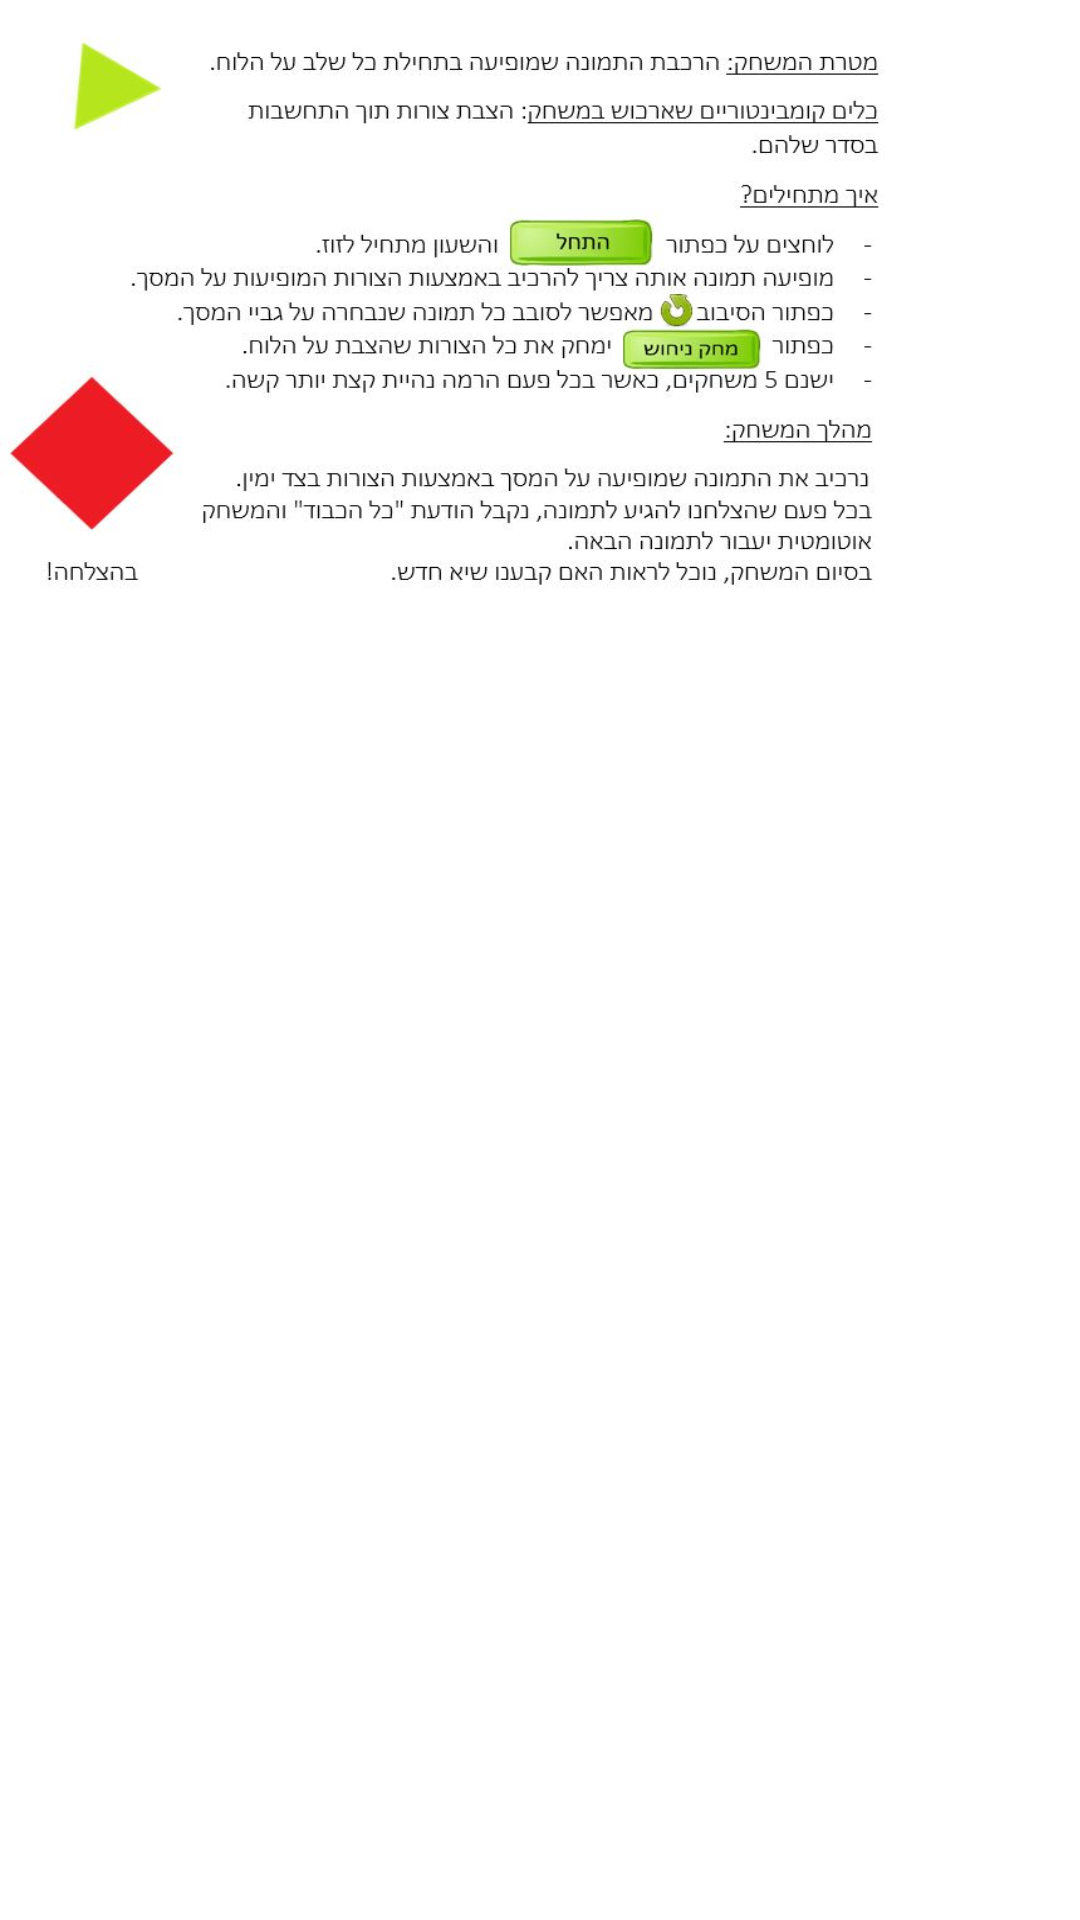

Android layout source for this screen:
<!-- AndroidManifest.xml: application theme Theme.CombiRabbit -->
<!-- res/layout/match_instructions.xml -->
<?xml version="1.0" encoding="utf-8"?>
<RelativeLayout xmlns:android="http://schemas.android.com/apk/res/android"
    android:layout_width="match_parent"
    android:layout_height="match_parent"
    android:orientation="vertical" >

    <ImageView
        android:background="@drawable/match_instructions_img"
        android:layout_height="202dp"
        android:layout_width="307dp" />

</RelativeLayout>
<!-- resources referenced by this layout -->
<resources>
  <!-- drawable match_instructions_img: jpg bitmap (drawable-xxhdpi, 71161 bytes) -->
  <style name="Theme.CombiRabbit" parent="Theme.MaterialComponents.DayNight.DarkActionBar">
          
          <item name="colorPrimary">@color/purple_200</item>
          <item name="colorPrimaryVariant">@color/purple_700</item>
          <item name="colorOnPrimary">@color/black</item>
          
          <item name="colorSecondary">@color/teal_200</item>
          <item name="colorSecondaryVariant">@color/teal_200</item>
          <item name="colorOnSecondary">@color/black</item>
          
          <item name="android:statusBarColor" tools:targetApi="l">?attr/colorPrimaryVariant</item>
          
      </style>
  <color name="purple_200">#FFBB86FC</color>
  <color name="purple_700">#FF3700B3</color>
  <color name="black">#FF000000</color>
  <color name="teal_200">#FF03DAC5</color>
</resources>
